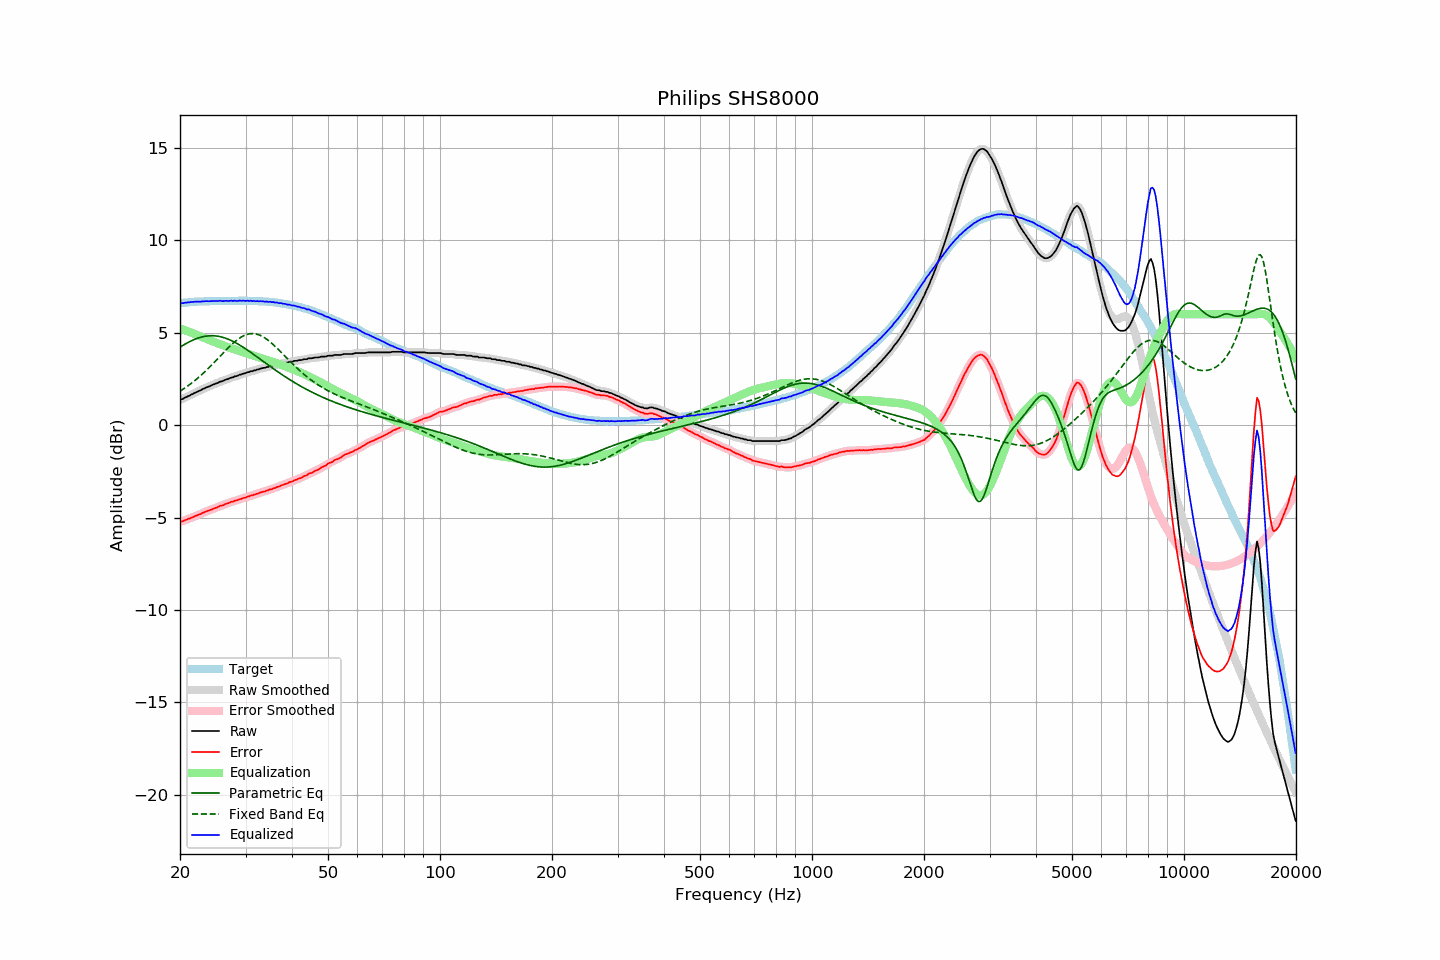

Data behind this chart, as committed beside it:
frequency, raw, error, smoothed, error_smoothed, equalization, parametric_eq, fixed_band_eq, equalized_raw, equalized_smoothed, target
20.00, 1.39, -5.21, 1.38, -5.22, 5.23, 4.22, 1.84, 6.62, 6.61, 6.60
20.20, 1.40, -5.21, 1.41, -5.20, 5.20, 4.28, 1.89, 6.60, 6.61, 6.61
20.40, 1.43, -5.19, 1.44, -5.17, 5.17, 4.33, 1.95, 6.60, 6.61, 6.62
20.61, 1.49, -5.14, 1.48, -5.15, 5.14, 4.38, 2.01, 6.63, 6.62, 6.63
20.81, 1.52, -5.11, 1.52, -5.11, 5.11, 4.43, 2.07, 6.63, 6.63, 6.63
21.02, 1.57, -5.07, 1.57, -5.07, 5.08, 4.47, 2.13, 6.65, 6.64, 6.64
21.23, 1.60, -5.05, 1.61, -5.04, 5.04, 4.52, 2.19, 6.64, 6.65, 6.65
21.44, 1.66, -5.01, 1.65, -5.01, 5.01, 4.56, 2.26, 6.67, 6.66, 6.67
21.66, 1.69, -4.98, 1.70, -4.97, 4.97, 4.60, 2.33, 6.66, 6.67, 6.67
21.87, 1.74, -4.94, 1.74, -4.94, 4.94, 4.64, 2.40, 6.68, 6.68, 6.68
22.09, 1.78, -4.90, 1.78, -4.90, 4.90, 4.67, 2.47, 6.68, 6.68, 6.68
22.31, 1.82, -4.86, 1.82, -4.86, 4.86, 4.71, 2.54, 6.68, 6.68, 6.69
22.54, 1.86, -4.83, 1.86, -4.83, 4.83, 4.73, 2.62, 6.69, 6.69, 6.69
22.76, 1.89, -4.80, 1.90, -4.79, 4.79, 4.76, 2.69, 6.68, 6.69, 6.70
22.99, 1.95, -4.74, 1.94, -4.75, 4.75, 4.78, 2.77, 6.70, 6.69, 6.69
23.22, 1.98, -4.71, 1.99, -4.71, 4.72, 4.80, 2.85, 6.70, 6.70, 6.69
23.45, 2.03, -4.67, 2.03, -4.67, 4.68, 4.82, 2.94, 6.71, 6.71, 6.70
23.69, 2.06, -4.64, 2.06, -4.64, 4.65, 4.83, 3.02, 6.71, 6.71, 6.70
23.92, 2.09, -4.61, 2.10, -4.61, 4.61, 4.83, 3.11, 6.70, 6.71, 6.70
24.16, 2.13, -4.58, 2.13, -4.58, 4.58, 4.84, 3.19, 6.71, 6.71, 6.71
24.40, 2.17, -4.55, 2.17, -4.55, 4.54, 4.84, 3.28, 6.71, 6.71, 6.72
24.65, 2.21, -4.51, 2.21, -4.51, 4.51, 4.84, 3.37, 6.72, 6.72, 6.72
24.89, 2.24, -4.48, 2.24, -4.48, 4.48, 4.83, 3.46, 6.72, 6.72, 6.72
25.14, 2.27, -4.45, 2.28, -4.44, 4.44, 4.82, 3.55, 6.71, 6.72, 6.72
25.39, 2.31, -4.41, 2.31, -4.40, 4.41, 4.81, 3.64, 6.72, 6.72, 6.72
25.65, 2.36, -4.36, 2.35, -4.37, 4.38, 4.79, 3.74, 6.74, 6.72, 6.72
25.91, 2.37, -4.35, 2.38, -4.34, 4.34, 4.77, 3.83, 6.71, 6.72, 6.72
26.16, 2.40, -4.32, 2.41, -4.31, 4.31, 4.74, 3.92, 6.71, 6.72, 6.73
26.43, 2.45, -4.27, 2.44, -4.28, 4.28, 4.72, 4.01, 6.73, 6.72, 6.72
26.69, 2.48, -4.24, 2.48, -4.25, 4.25, 4.68, 4.10, 6.73, 6.72, 6.72
26.96, 2.50, -4.22, 2.51, -4.21, 4.21, 4.65, 4.18, 6.72, 6.73, 6.72
27.23, 2.54, -4.18, 2.54, -4.18, 4.19, 4.61, 4.27, 6.73, 6.72, 6.72
27.50, 2.58, -4.14, 2.57, -4.15, 4.15, 4.57, 4.35, 6.74, 6.73, 6.72
27.77, 2.59, -4.14, 2.60, -4.12, 4.12, 4.53, 4.43, 6.72, 6.73, 6.73
28.05, 2.64, -4.09, 2.63, -4.10, 4.10, 4.49, 4.51, 6.74, 6.72, 6.73
28.33, 2.65, -4.08, 2.66, -4.07, 4.07, 4.44, 4.58, 6.72, 6.72, 6.73
28.62, 2.68, -4.04, 2.69, -4.04, 4.04, 4.39, 4.65, 6.72, 6.73, 6.73
28.90, 2.73, -4.00, 2.72, -4.01, 4.01, 4.34, 4.71, 6.74, 6.73, 6.73
29.19, 2.74, -3.99, 2.75, -3.98, 3.98, 4.29, 4.76, 6.73, 6.73, 6.73
29.48, 2.78, -3.95, 2.77, -3.96, 3.96, 4.23, 4.81, 6.74, 6.73, 6.73
29.78, 2.80, -3.93, 2.80, -3.93, 3.93, 4.18, 4.85, 6.73, 6.73, 6.73
30.08, 2.82, -3.92, 2.83, -3.90, 3.90, 4.12, 4.89, 6.72, 6.73, 6.74
30.38, 2.87, -3.86, 2.86, -3.87, 3.87, 4.06, 4.92, 6.74, 6.73, 6.73
30.68, 2.87, -3.85, 2.88, -3.84, 3.85, 4.00, 4.94, 6.72, 6.73, 6.72
30.99, 2.92, -3.80, 2.91, -3.81, 3.82, 3.94, 4.95, 6.74, 6.73, 6.72
31.30, 2.92, -3.80, 2.93, -3.79, 3.79, 3.88, 4.95, 6.71, 6.72, 6.72
31.61, 2.96, -3.76, 2.96, -3.76, 3.76, 3.82, 4.95, 6.72, 6.72, 6.72
31.93, 2.97, -3.74, 2.98, -3.74, 3.73, 3.75, 4.94, 6.70, 6.71, 6.71
32.24, 3.01, -3.70, 3.00, -3.70, 3.70, 3.69, 4.92, 6.72, 6.71, 6.71
32.57, 3.02, -3.68, 3.03, -3.68, 3.68, 3.63, 4.89, 6.70, 6.71, 6.70
32.89, 3.06, -3.64, 3.06, -3.64, 3.65, 3.56, 4.85, 6.71, 6.71, 6.70
33.22, 3.08, -3.62, 3.08, -3.62, 3.62, 3.50, 4.81, 6.70, 6.70, 6.70
33.55, 3.10, -3.59, 3.10, -3.59, 3.59, 3.44, 4.76, 6.70, 6.70, 6.70
33.89, 3.11, -3.58, 3.12, -3.57, 3.57, 3.37, 4.71, 6.68, 6.68, 6.69
34.23, 3.15, -3.53, 3.14, -3.54, 3.54, 3.31, 4.65, 6.69, 6.68, 6.68
34.57, 3.15, -3.53, 3.16, -3.51, 3.51, 3.25, 4.58, 6.66, 6.67, 6.68
34.92, 3.20, -3.46, 3.19, -3.48, 3.48, 3.19, 4.51, 6.68, 6.67, 6.66
35.27, 3.20, -3.47, 3.21, -3.45, 3.45, 3.12, 4.44, 6.65, 6.66, 6.67
35.62, 3.24, -3.41, 3.23, -3.42, 3.42, 3.06, 4.36, 6.66, 6.66, 6.65
35.97, 3.24, -3.40, 3.25, -3.39, 3.39, 3.00, 4.28, 6.63, 6.64, 6.64
... 635 more rows
